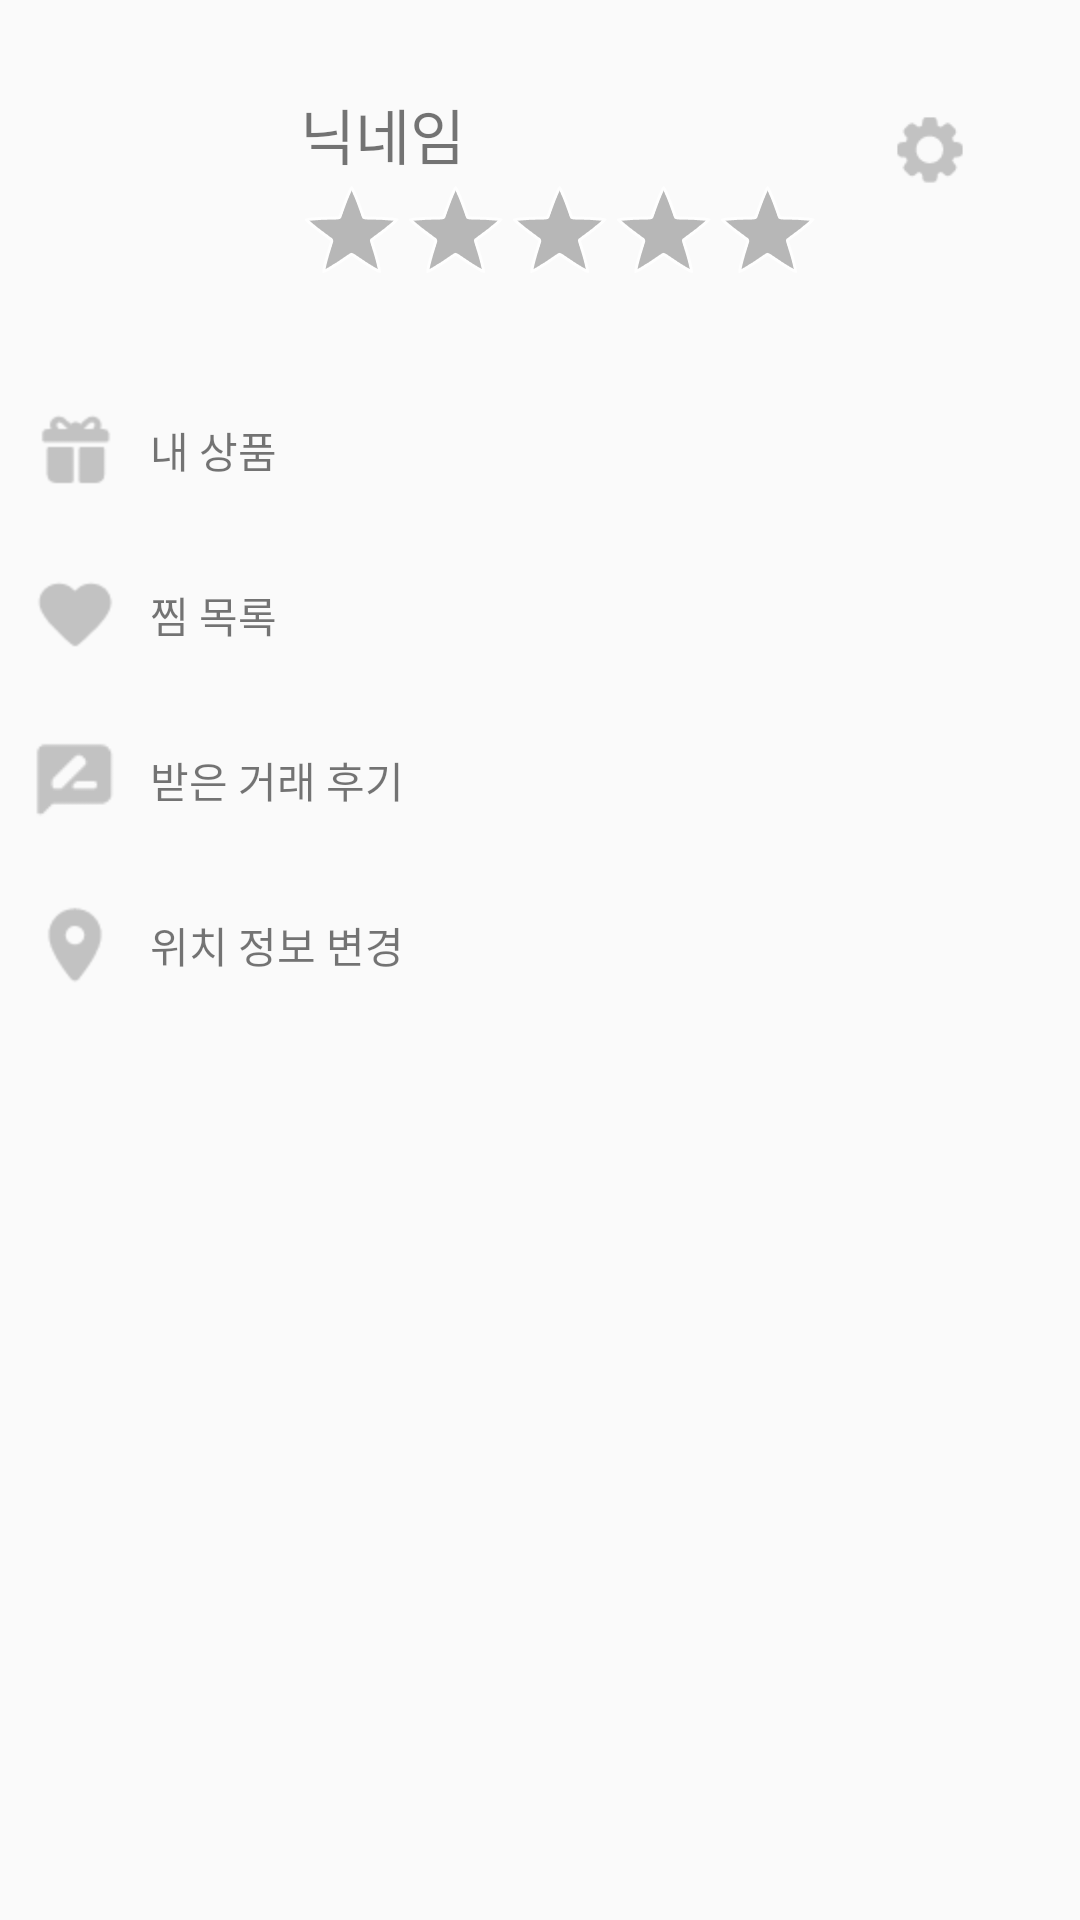

Write the Android layout XML for this screen, with the resource values it uses.
<!-- AndroidManifest.xml: application theme Theme.AppCompat.Light.NoActionBar -->
<!-- res/layout/fragment_info.xml -->
<?xml version="1.0" encoding="utf-8"?>
<RelativeLayout xmlns:android="http://schemas.android.com/apk/res/android"
    android:layout_width="match_parent"
    android:orientation="vertical"
    android:layout_height="wrap_content">
    <RelativeLayout
        android:backgroundTint="@color/white"
        android:layout_margin="20dp"
        android:id="@+id/infoFragment_relativeLaout1"
        android:layout_width="wrap_content"
        android:layout_height="wrap_content">
        <ImageView
            android:id="@+id/infoFragment_imageview"
            android:layout_margin="10dp"
            android:layout_width="60dp"
            android:layout_height="60dp"
            android:src="@drawable/moonface"/>
        <TextView
            android:layout_marginTop="10dp"
            android:id="@+id/infoFragment_textview_nickname"
            android:text="닉네임"
            android:textSize="20dp"
            android:layout_toRightOf="@id/infoFragment_imageview"
            android:layout_width="wrap_content"
            android:layout_height="wrap_content"/>
        <RatingBar
            android:id="@+id/infoActivity_ratingbar"
            android:layout_below="@+id/infoFragment_textview_nickname"
            android:layout_toRightOf="@id/infoFragment_imageview"
            android:layout_width="wrap_content"
            android:layout_height="wrap_content"
            style="@android:style/Widget.Holo.RatingBar.Indicator"/>
        <ImageView
            android:onClick="onSlideViewButtonClick"
            android:id="@+id/infoFragment_btn_setting"
            android:layout_width="30dp"
            android:layout_height="30dp"
            android:layout_margin="15dp"
            android:layout_alignParentRight="true"
            android:src="@drawable/setting"/>
    </RelativeLayout>
    <RelativeLayout
        android:layout_below="@+id/infoFragment_relativeLaout1"
        android:id="@+id/infoFragment_relativeLaout_userinfo"
        android:layout_width="match_parent"
        android:layout_height="wrap_content">
        <LinearLayout
            android:layout_marginTop="5dp"
            android:id="@+id/infoFragment_btn_myproduct"
            android:orientation="horizontal"
            android:layout_width="match_parent"
            android:layout_height="wrap_content">
            <ImageView
                android:layout_margin="10dp"
                android:layout_width="30dp"
                android:layout_height="30dp"
                android:src="@drawable/present"/>
            <TextView
                android:layout_gravity="center"
                android:backgroundTint="@color/white"
                android:layout_width="fill_parent"
                android:layout_height="wrap_content"
                android:text="내 상품"/>
        </LinearLayout>
        <LinearLayout
            android:layout_marginTop="5dp"
            android:id="@+id/infoFragment_btn_heart"
            android:layout_below="@+id/infoFragment_btn_myproduct"
            android:orientation="horizontal"
            android:layout_width="match_parent"
            android:layout_height="wrap_content">
            <ImageView
                android:layout_margin="10dp"
                android:layout_width="30dp"
                android:layout_height="30dp"
                android:src="@drawable/heart"/>
            <TextView
                android:layout_gravity="center"
                android:backgroundTint="@color/white"
                android:layout_width="fill_parent"
                android:layout_height="wrap_content"
                android:text="찜 목록"/>
        </LinearLayout>
        <LinearLayout
            android:layout_marginTop="5dp"
            android:id="@+id/infoFragment_btn_review"
            android:layout_below="@+id/infoFragment_btn_heart"
            android:orientation="horizontal"
            android:layout_width="match_parent"
            android:layout_height="wrap_content">
            <ImageView
                android:layout_margin="10dp"
                android:layout_width="30dp"
                android:layout_height="30dp"
                android:src="@drawable/review"/>
            <TextView
                android:layout_gravity="center"
                android:backgroundTint="@color/white"
                android:layout_width="fill_parent"
                android:layout_height="wrap_content"
                android:text="받은 거래 후기"/>
        </LinearLayout>
        <LinearLayout
            android:layout_marginTop="5dp"
            android:id="@+id/infoFragment_btn_position"
            android:layout_below="@+id/infoFragment_btn_review"
            android:orientation="horizontal"
            android:layout_width="match_parent"
            android:layout_height="wrap_content">
            <ImageView
                android:layout_margin="10dp"
                android:layout_width="30dp"
                android:layout_height="30dp"
                android:src="@drawable/location"/>
            <TextView
                android:layout_gravity="center"
                android:backgroundTint="@color/white"
                android:layout_width="fill_parent"
                android:layout_height="wrap_content"
                android:text="위치 정보 변경"/>
        </LinearLayout>
    </RelativeLayout>
</RelativeLayout>
<!-- resources referenced by this layout -->
<resources>
  <!-- drawable heart: png bitmap (drawable, 332 bytes) -->
  <!-- drawable location: png bitmap (drawable-v24, 386 bytes) -->
  <!-- drawable present: png bitmap (drawable, 426 bytes) -->
  <!-- drawable review: png bitmap (drawable-v24, 314 bytes) -->
  <!-- drawable setting: png bitmap (drawable-v24, 452 bytes) -->
  <!-- not gathered from this repository: default colours our renderer supplied (Android Studio template values) -->
  <color name="white">#FFFFFFFF</color>
</resources>
